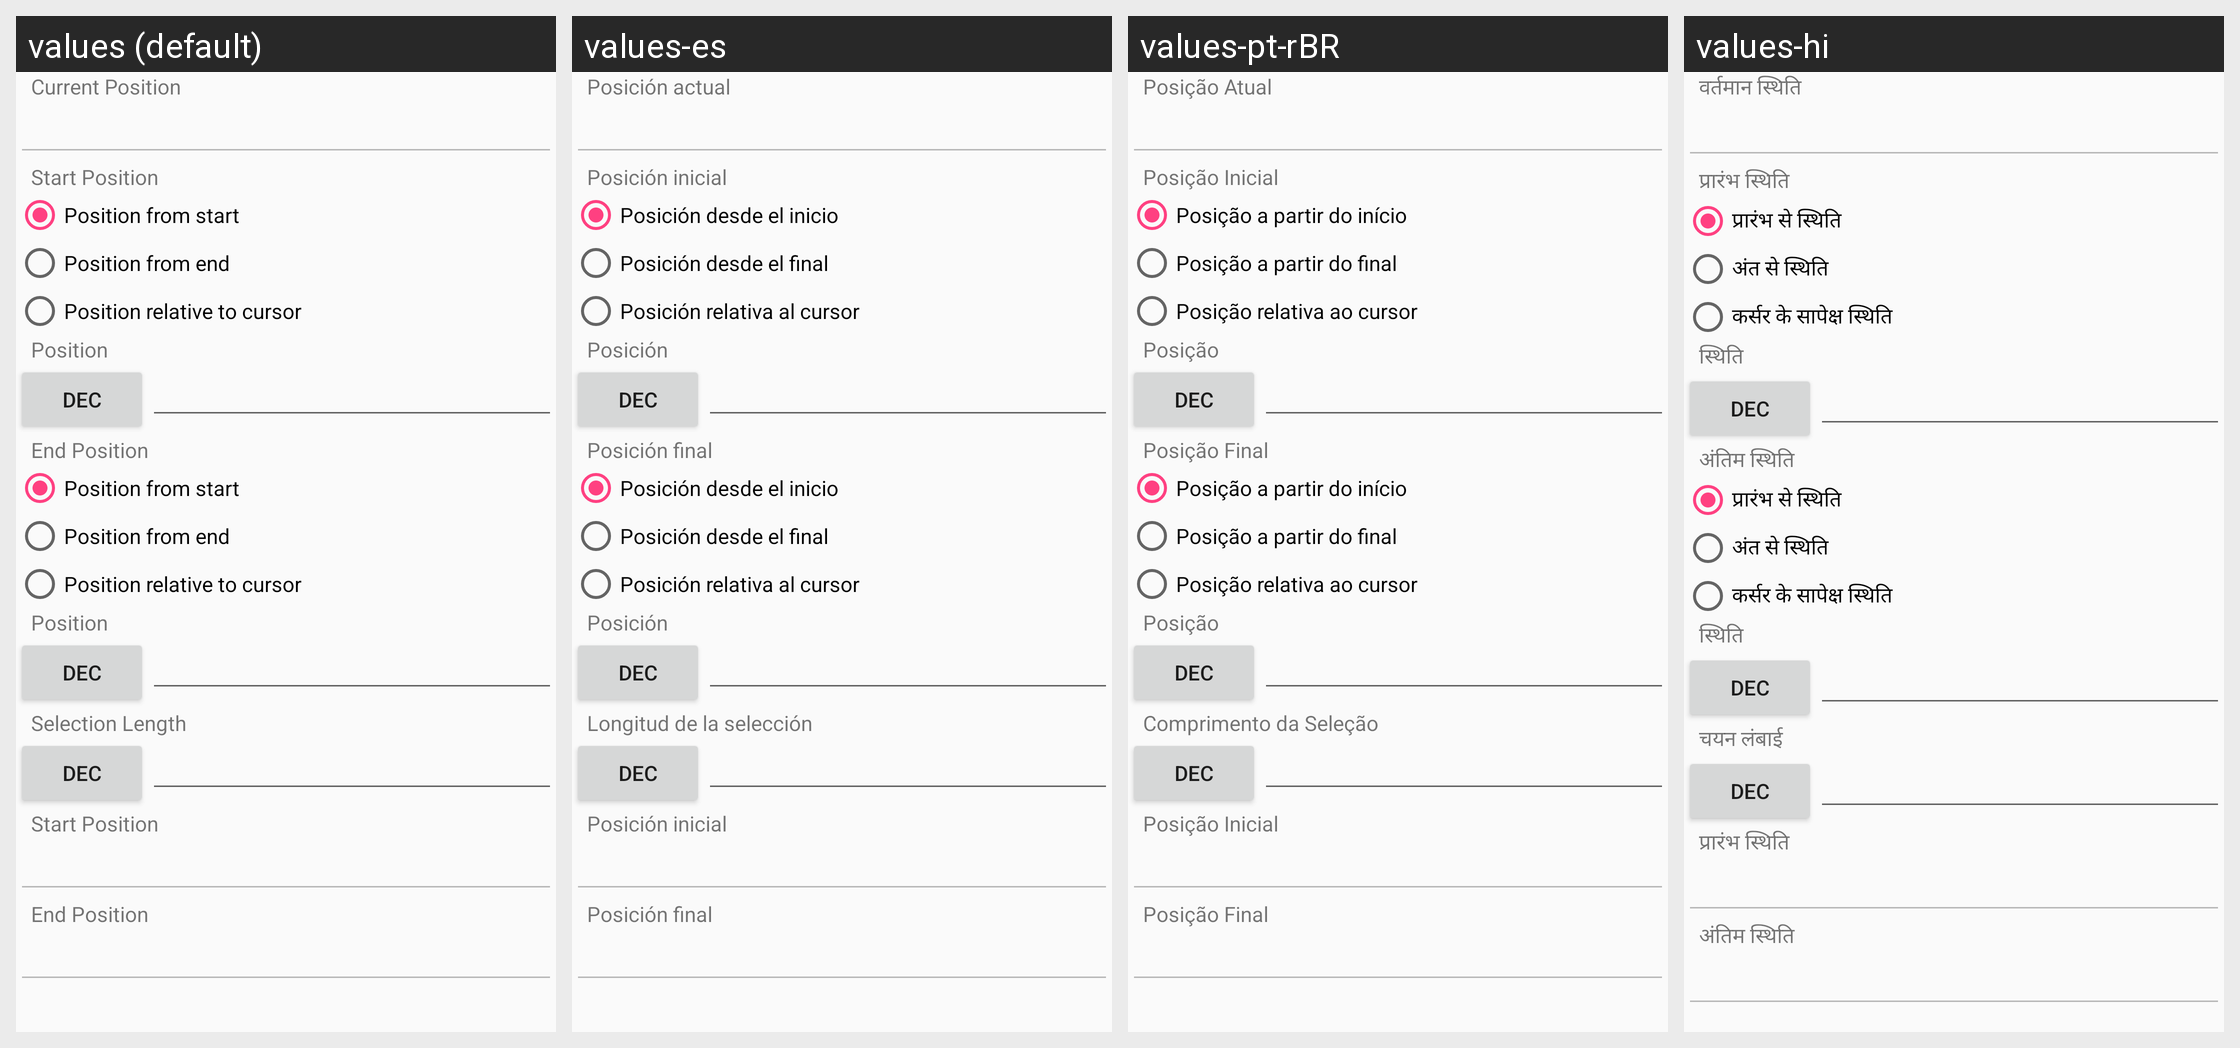

The same Android screen rendered under several of its app's locales, left to right. List the strings drawn on it with the default value and each locale's translation.
Android screen res/layout/edit_selection_view.xml rendered under 4 locales, left to right: values (default), values-es, values-pt-rBR, values-hi. Device: Nexus 5 (rendered at 1080×1920; each locale shown at half size, 540×960, under a caption strip naming it); theme AppTheme.
Other locales in the repository, not shown: values-cs, values-el, values-pt, values-ru, values-tr, values-uk, values-zh-rCN.
Strings drawn on this screen, with the default value and each locale's value (text and hints the layout hard-codes, and strings that could not be matched under every locale, appear in the picture but are not listed):

edit_selection_dialog_current_position
  values: Current Position
  values-es: Posición actual
  values-pt-rBR: Posição Atual
  values-hi: वर्तमान स्थिति

edit_selection_dialog_start_position
  values: Start Position
  values-es: Posición inicial
  values-pt-rBR: Posição Inicial
  values-hi: प्रारंभ स्थिति

edit_selection_dialog_from_start
  values: Position from start
  values-es: Posición desde el inicio
  values-pt-rBR: Posição a partir do início
  values-hi: प्रारंभ से स्थिति

edit_selection_dialog_from_end
  values: Position from end
  values-es: Posición desde el final
  values-pt-rBR: Posição a partir do final
  values-hi: अंत से स्थिति

edit_selection_dialog_relative_to_cursor
  values: Position relative to cursor
  values-es: Posición relativa al cursor
  values-pt-rBR: Posição relativa ao cursor
  values-hi: कर्सर के सापेक्ष स्थिति

edit_selection_dialog_position
  values: Position
  values-es: Posición
  values-pt-rBR: Posição
  values-hi: स्थिति

edit_selection_dialog_end_position
  values: End Position
  values-es: Posición final
  values-pt-rBR: Posição Final
  values-hi: अंतिम स्थिति

edit_selection_dialog_selection_length
  values: Selection Length
  values-es: Longitud de la selección
  values-pt-rBR: Comprimento da Seleção
  values-hi: चयन लंबाई
